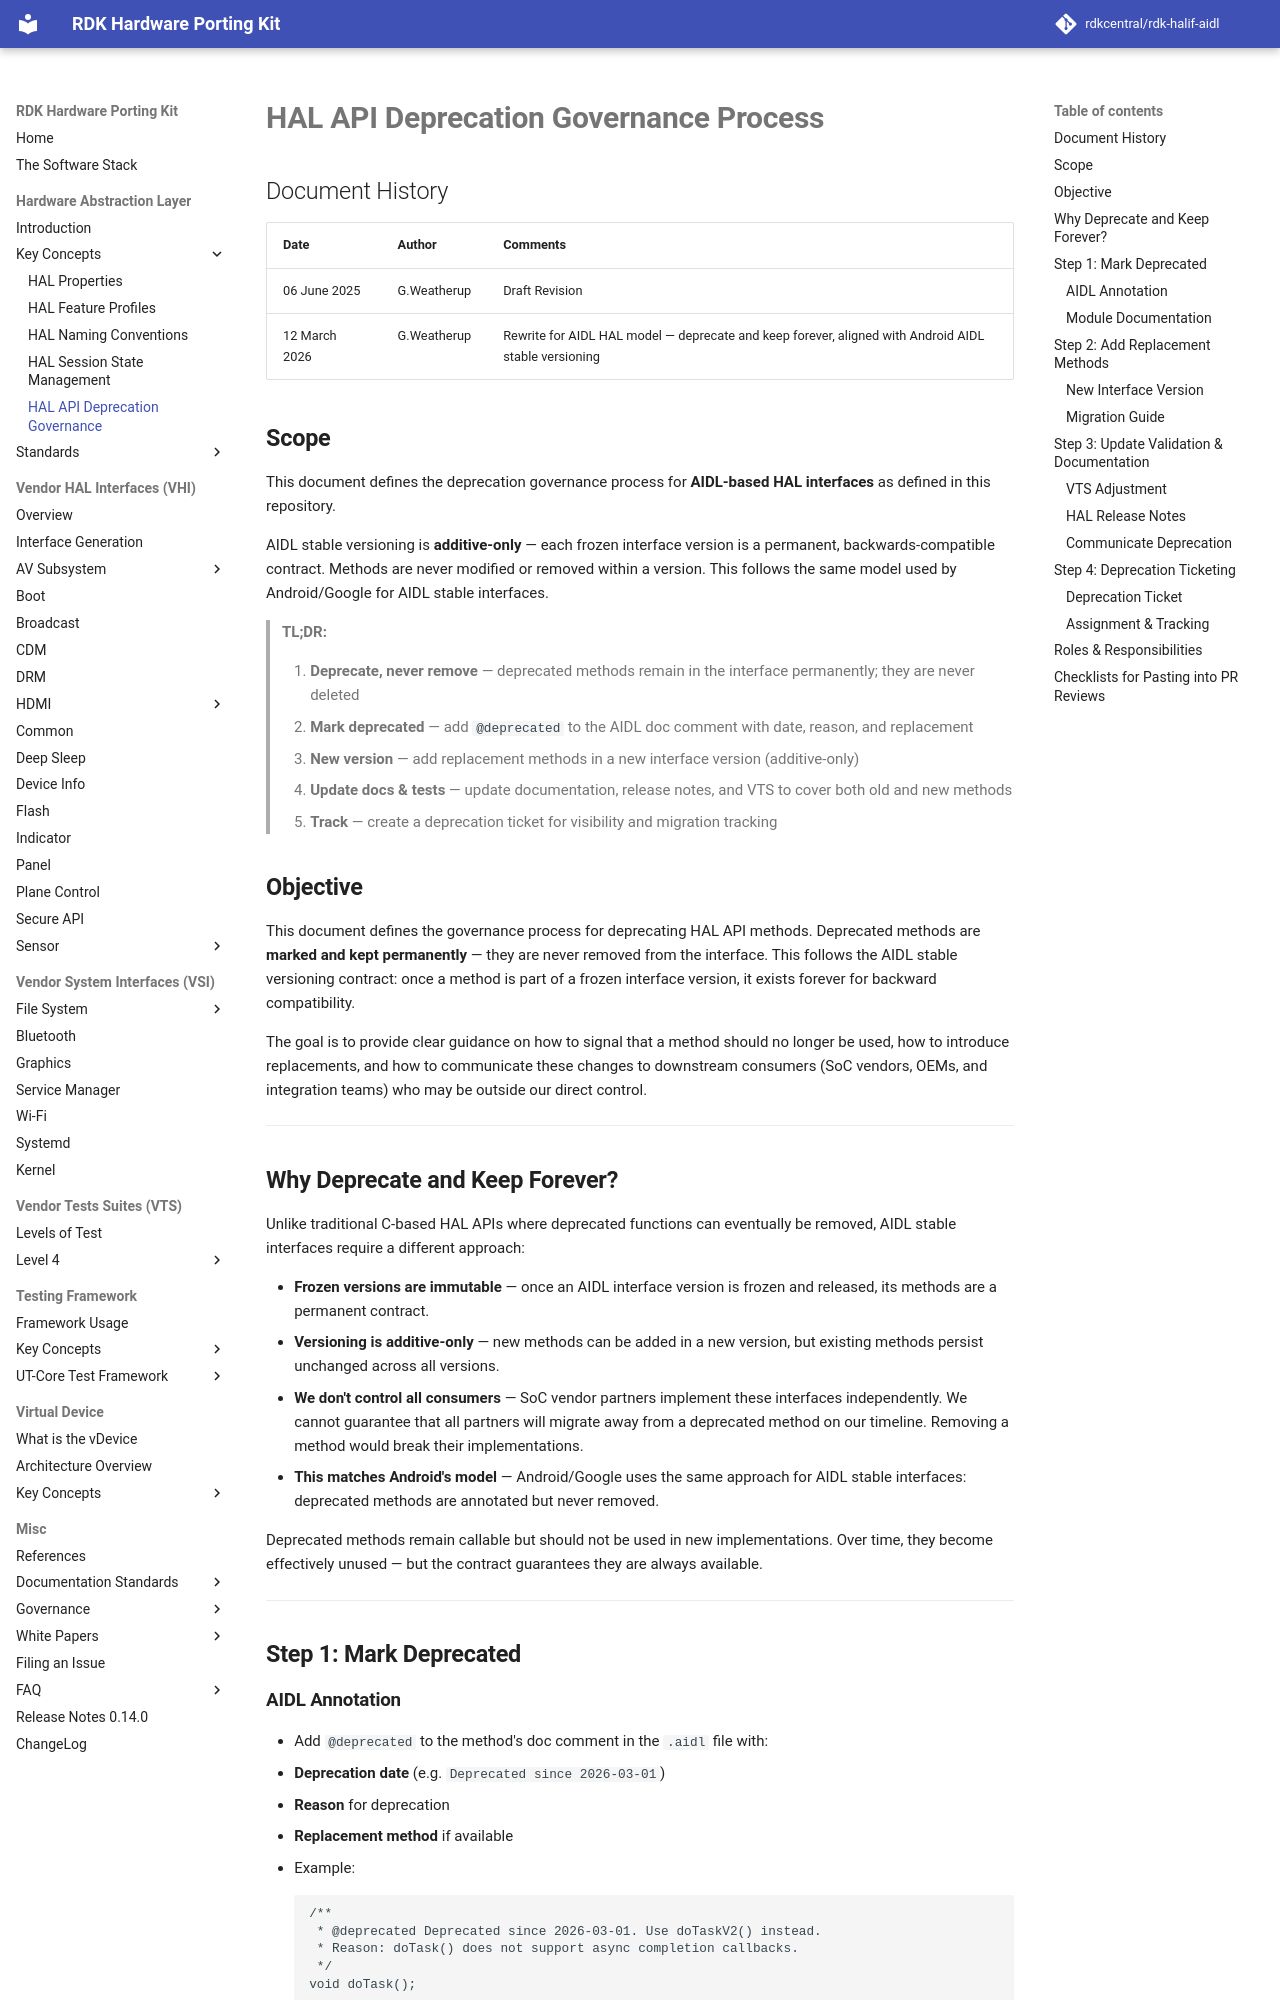

repository: rdkcentral/rdk-halif-aidl · page: 0.15.0/halif/key_concepts/hal/hal_api_deprecation_governance/index.html · generator: mkdocs

# **HAL API Deprecation Governance Process**

## Document History

| Date | Author | Comments |
| --- | --- | --- |
| 06 June 2025 | G.Weatherup | Draft Revision |
| 12 March 2026 | G.Weatherup | Rewrite for AIDL HAL model — deprecate and keep forever, aligned with Android AIDL stable versioning |

## **Scope**

This document defines the deprecation governance process for **AIDL-based HAL interfaces** as defined in this repository.

AIDL stable versioning is **additive-only** — each frozen interface version is a permanent, backwards-compatible contract. Methods are never modified or removed within a version. This follows the same model used by Android/Google for AIDL stable interfaces.

> **TL;DR:**
>
> 1. **Deprecate, never remove** — deprecated methods remain in the interface permanently; they are never deleted
> 2. **Mark deprecated** — add `@deprecated` to the AIDL doc comment with date, reason, and replacement
> 3. **New version** — add replacement methods in a new interface version (additive-only)
> 4. **Update docs & tests** — update documentation, release notes, and VTS to cover both old and new methods
> 5. **Track** — create a deprecation ticket for visibility and migration tracking

## **Objective**

This document defines the governance process for deprecating HAL API methods. Deprecated methods are **marked and kept permanently** — they are never removed from the interface. This follows the AIDL stable versioning contract: once a method is part of a frozen interface version, it exists forever for backward compatibility.

The goal is to provide clear guidance on how to signal that a method should no longer be used, how to introduce replacements, and how to communicate these changes to downstream consumers (SoC vendors, OEMs, and integration teams) who may be outside our direct control.

---

## **Why Deprecate and Keep Forever?**

Unlike traditional C-based HAL APIs where deprecated functions can eventually be removed, AIDL stable interfaces require a different approach:

* **Frozen versions are immutable** — once an AIDL interface version is frozen and released, its methods are a permanent contract.
* **Versioning is additive-only** — new methods can be added in a new version, but existing methods persist unchanged across all versions.
* **We don't control all consumers** — SoC vendor partners implement these interfaces independently. We cannot guarantee that all partners will migrate away from a deprecated method on our timeline. Removing a method would break their implementations.
* **This matches Android's model** — Android/Google uses the same approach for AIDL stable interfaces: deprecated methods are annotated but never removed.

Deprecated methods remain callable but should not be used in new implementations. Over time, they become effectively unused — but the contract guarantees they are always available.

---
